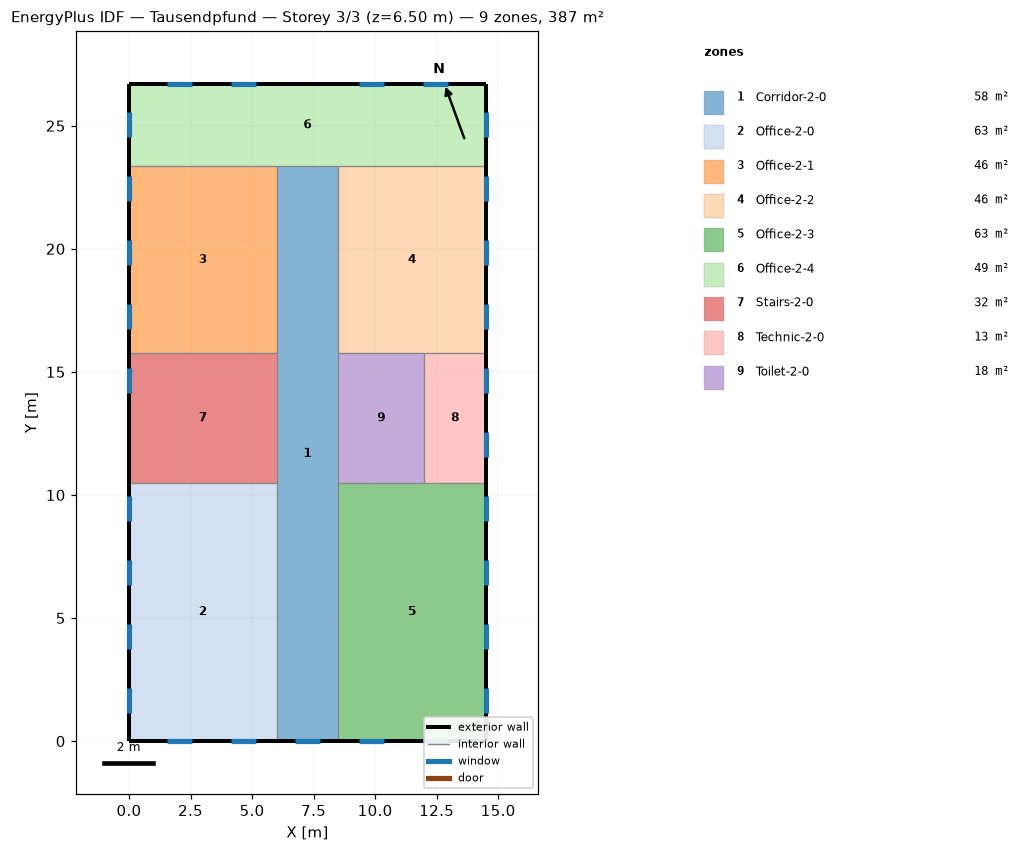
=== STOREY PLAN SPEC (per zone: floor XY polygon, exterior-wall plan segments, windows/doors) ===
zone 1: Corridor-2-0  (58.4 m²)
  floor: (6.00, 0.00) (6.00, 23.35) (8.50, 23.35) (8.50, 0.00)
  exterior wall: (6.00, 0.00) – (8.50, 0.00)  [2.5 m]
    window: (6.75, 0.00) – (7.75, 0.00)  [1.8 m²]
  interior walls: 1
zone 2: Office-2-0  (63.0 m²)
  floor: (0.00, 0.00) (0.00, 10.50) (6.00, 10.50) (6.00, 0.00)
  exterior wall: (0.00, 10.50) – (0.00, 0.00)  [10.5 m]
    window: (0.00, 9.95) – (0.00, 8.95)  [1.8 m²]
    window: (0.00, 7.35) – (0.00, 6.35)  [1.8 m²]
    window: (0.00, 4.75) – (0.00, 3.75)  [1.8 m²]
    window: (0.00, 2.15) – (0.00, 1.15)  [1.8 m²]
  exterior wall: (0.00, 0.00) – (6.00, 0.00)  [6.0 m]
    window: (1.55, 0.00) – (2.55, 0.00)  [1.8 m²]
    window: (4.15, 0.00) – (5.15, 0.00)  [1.8 m²]
  interior walls: 2
zone 3: Office-2-1  (45.6 m²)
  floor: (0.00, 15.75) (0.00, 23.35) (6.00, 23.35) (6.00, 15.75)
  exterior wall: (0.00, 23.35) – (0.00, 15.75)  [7.6 m]
    window: (0.00, 22.95) – (0.00, 21.95)  [1.8 m²]
    window: (0.00, 20.35) – (0.00, 19.35)  [1.8 m²]
    window: (0.00, 17.75) – (0.00, 16.75)  [1.8 m²]
  interior walls: 3
zone 4: Office-2-2  (45.6 m²)
  floor: (8.50, 15.75) (8.50, 23.35) (14.50, 23.35) (14.50, 15.75)
  exterior wall: (14.50, 15.75) – (14.50, 23.35)  [7.6 m]
    window: (14.50, 21.95) – (14.50, 22.95)  [1.8 m²]
    window: (14.50, 19.35) – (14.50, 20.35)  [1.8 m²]
    window: (14.50, 16.75) – (14.50, 17.75)  [1.8 m²]
  interior walls: 4
zone 5: Office-2-3  (63.0 m²)
  floor: (8.50, 0.00) (8.50, 10.50) (14.50, 10.50) (14.50, 0.00)
  exterior wall: (14.50, 0.00) – (14.50, 10.50)  [10.5 m]
    window: (14.50, 8.95) – (14.50, 9.95)  [1.8 m²]
    window: (14.50, 6.35) – (14.50, 7.35)  [1.8 m²]
    window: (14.50, 3.75) – (14.50, 4.75)  [1.8 m²]
    window: (14.50, 1.15) – (14.50, 2.15)  [1.8 m²]
  exterior wall: (8.50, 0.00) – (14.50, 0.00)  [6.0 m]
    window: (11.95, 0.00) – (12.95, 0.00)  [1.8 m²]
    window: (9.35, 0.00) – (10.35, 0.00)  [1.8 m²]
  interior walls: 3
zone 6: Office-2-4  (48.6 m²)
  floor: (0.00, 23.35) (0.00, 26.70) (14.50, 26.70) (14.50, 23.35)
  exterior wall: (0.00, 26.70) – (0.00, 23.35)  [3.3 m]
    window: (0.00, 25.55) – (0.00, 24.55)  [1.8 m²]
  exterior wall: (14.50, 26.70) – (0.00, 26.70)  [14.5 m]
    window: (5.15, 26.70) – (4.15, 26.70)  [1.8 m²]
    window: (2.55, 26.70) – (1.55, 26.70)  [1.8 m²]
    window: (12.95, 26.70) – (11.95, 26.70)  [1.8 m²]
    window: (10.35, 26.70) – (9.35, 26.70)  [1.8 m²]
  exterior wall: (14.50, 23.35) – (14.50, 26.70)  [3.3 m]
    window: (14.50, 24.55) – (14.50, 25.55)  [1.8 m²]
zone 7: Stairs-2-0  (31.5 m²)
  floor: (0.00, 10.50) (0.00, 15.75) (6.00, 15.75) (6.00, 10.50)
  exterior wall: (0.00, 15.75) – (0.00, 10.50)  [5.2 m]
    window: (0.00, 15.15) – (0.00, 14.15)  [1.8 m²]
  interior walls: 1
zone 8: Technic-2-0  (13.1 m²)
  floor: (12.00, 10.50) (12.00, 15.75) (14.50, 15.75) (14.50, 10.50)
  exterior wall: (14.50, 10.50) – (14.50, 15.75)  [5.2 m]
    window: (14.50, 11.55) – (14.50, 12.55)  [0.6 m²]
    window: (14.50, 14.15) – (14.50, 15.15)  [0.6 m²]
zone 9: Toilet-2-0  (18.4 m²)
  floor: (8.50, 10.50) (8.50, 15.75) (12.00, 15.75) (12.00, 10.50)
  interior walls: 2

=== DERIVED (storey summary) ===
Building: Tausendpfund
Storey: 3 of 3  (floor level z = 6.50 m)
Storey gross floor area: 387.1 m²
Zones on this storey: 9
  - Corridor-2-0: floor 58.4 m²; exterior wall 2.5 m (8.1 m²); 1 window(s) 1.8 m²; WWR 22.2%
  - Office-2-0: floor 63.0 m²; exterior wall 16.5 m (53.6 m²); 6 window(s) 10.8 m²; WWR 20.1%
  - Office-2-1: floor 45.6 m²; exterior wall 7.6 m (24.7 m²); 3 window(s) 5.4 m²; WWR 21.9%
  - Office-2-2: floor 45.6 m²; exterior wall 7.6 m (24.7 m²); 3 window(s) 5.4 m²; WWR 21.9%
  - Office-2-3: floor 63.0 m²; exterior wall 16.5 m (53.6 m²); 6 window(s) 10.8 m²; WWR 20.1%
  - Office-2-4: floor 48.6 m²; exterior wall 21.2 m (68.9 m²); 6 window(s) 10.8 m²; WWR 15.7%
  - Stairs-2-0: floor 31.5 m²; exterior wall 5.2 m (17.1 m²); 1 window(s) 1.8 m²; WWR 10.5%
  - Technic-2-0: floor 13.1 m²; exterior wall 5.2 m (17.1 m²); 2 window(s) 1.2 m²; WWR 7.0%
  - Toilet-2-0: floor 18.4 m²
Zone adjacency: (none detected)